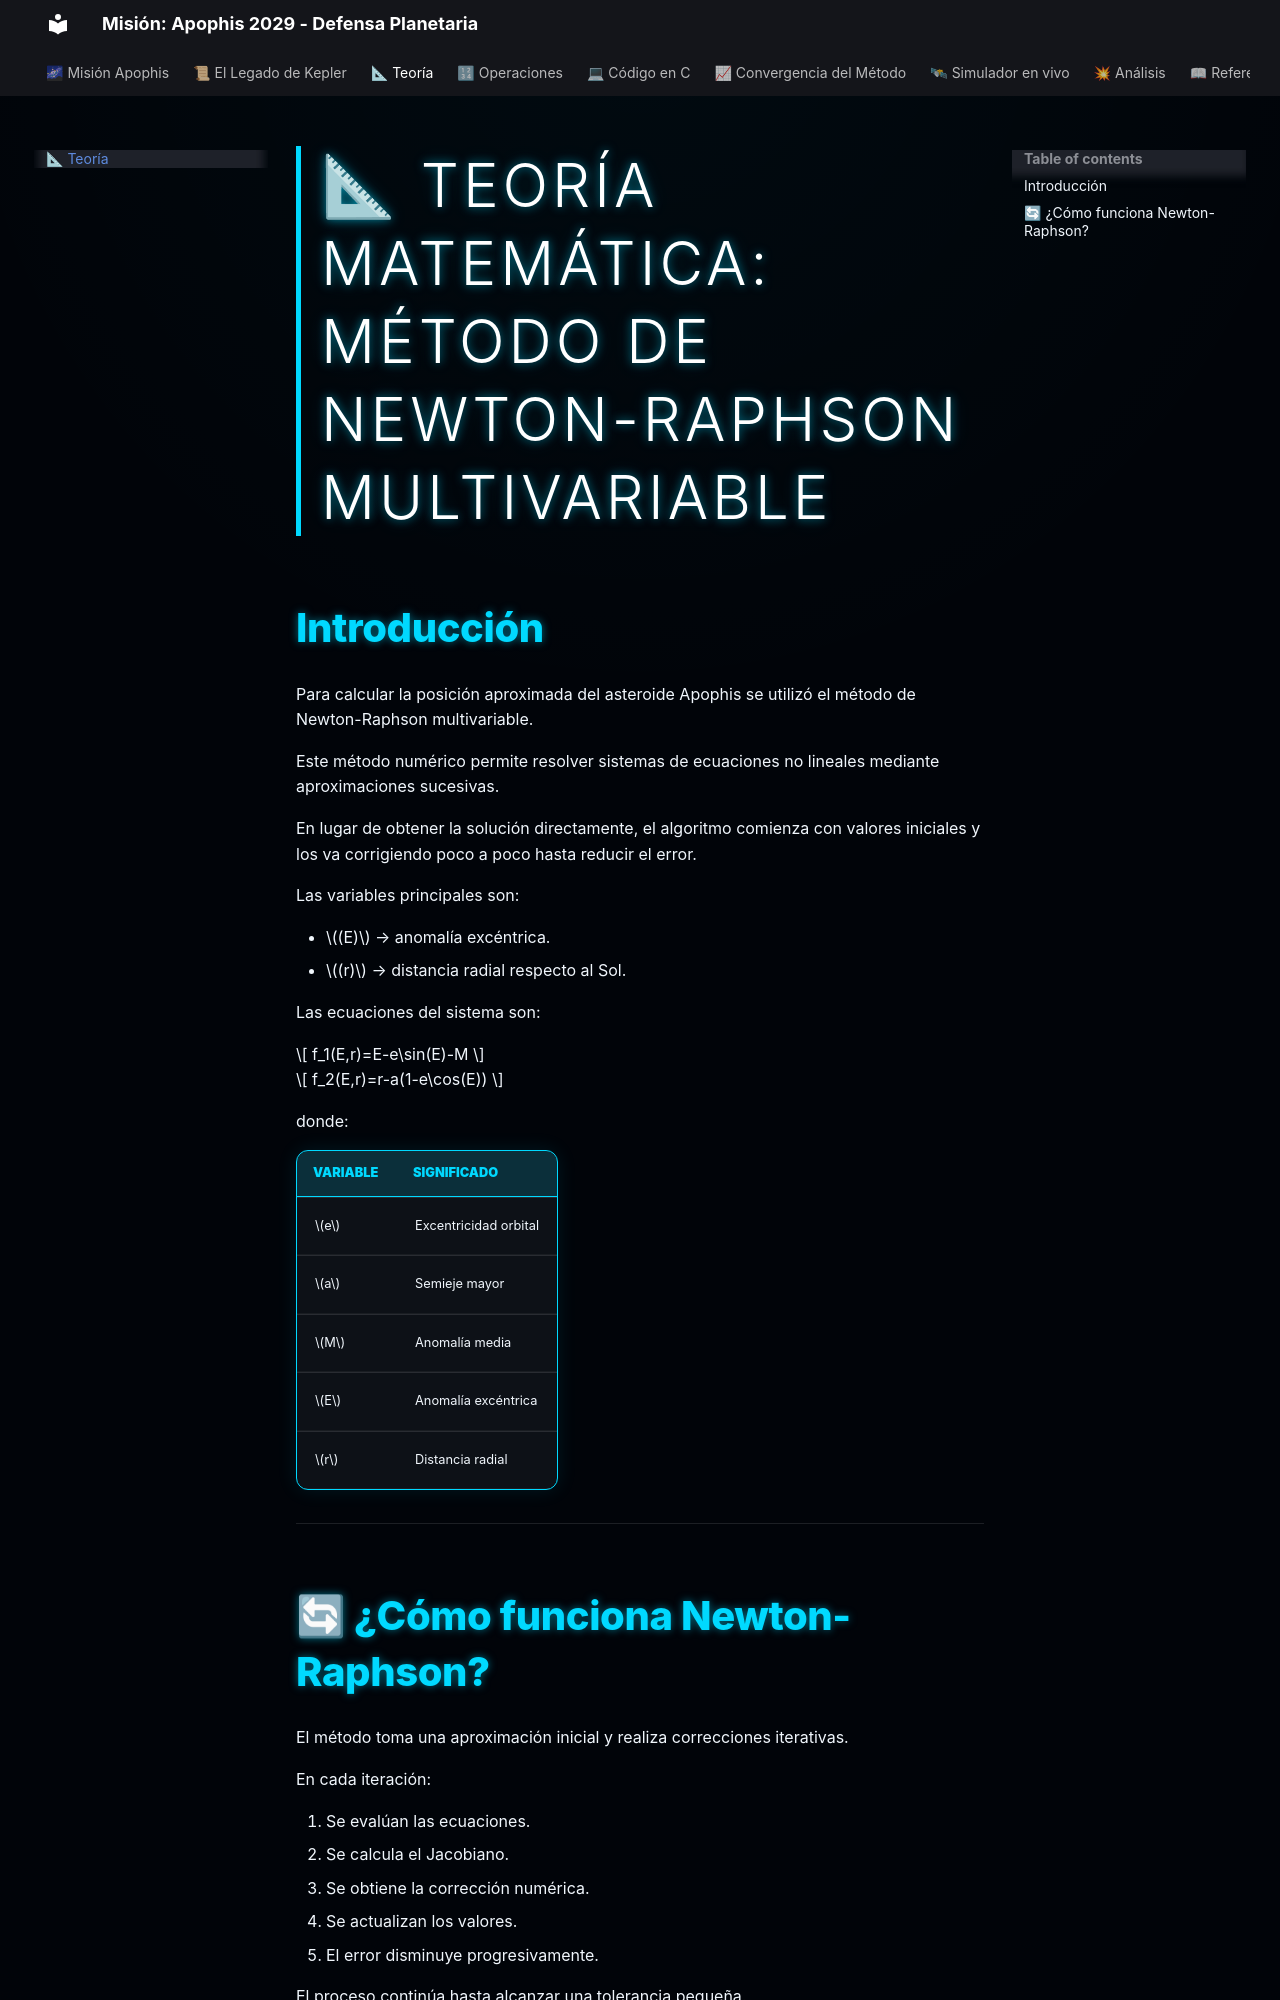

repository: caballero-Salcedosuleima2004/Metodos-Numericos-Apophis · page: teoria/index.html · generator: mkdocs

# 📐 Teoría Matemática: Método de Newton-Raphson Multivariable

## Introducción

Para calcular la posición aproximada del asteroide Apophis se utilizó el método de Newton-Raphson multivariable.

Este método numérico permite resolver sistemas de ecuaciones no lineales mediante aproximaciones sucesivas.

En lugar de obtener la solución directamente, el algoritmo comienza con valores iniciales y los va corrigiendo poco a poco hasta reducir el error.

Las variables principales son:

- $(E)$ → anomalía excéntrica.
- $(r)$ → distancia radial respecto al Sol.

Las ecuaciones del sistema son:

$$
f_1(E,r)=E-e\sin(E)-M
$$

$$
f_2(E,r)=r-a(1-e\cos(E))
$$

donde:

| Variable | Significado |
|---|---|
| $e$ | Excentricidad orbital |
| $a$ | Semieje mayor |
| $M$ | Anomalía media |
| $E$ | Anomalía excéntrica |
| $r$ | Distancia radial |

---
